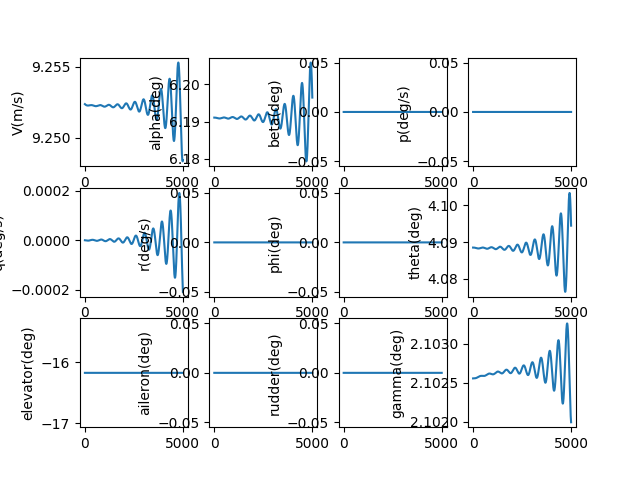

The file beside this chart, header and first rows:
, V(m/s), alpha(deg), beta(deg), p(deg/s), q(deg/s), r(deg/s), phi(deg), theta(deg), elevator(deg), aileron(deg), rudder(deg), gamma(deg), pb, qc, rb, CD_act, CL_act, Cm_act, CY_act, Cr_act, Cn_act
1.0, 9.252, 6.191, 0.0, 0.0, -2.3954810768524114e-09, 0.0, 0.0, 4.089, -16.18, 0.0, 0.0, 2.103, 0.0, -8.919265438370702e-09, 0.0, 0.07026, -0.007622, 0.2327, 0.0, 0.0, 0.0
2.0, 9.252, 6.191, 0.0, 0.0, -5.112083908961626e-09, 0.0, 0.0, 4.089, -16.18, 0.0, 0.0, 2.103, 0.0, -1.90341894228467e-08, 0.0, 0.07026, -0.007622, 0.2327, 0.0, 0.0, 0.0
3.0, 9.252, 6.191, 0.0, 0.0, -8.145942618352951e-09, 0.0, 0.0, 4.089, -16.18, 0.0, 0.0, 2.103, 0.0, -3.03303783747809e-08, 0.0, 0.07026, -0.007622, 0.2327, 0.0, 0.0, 0.0
4.0, 9.252, 6.191, 0.0, 0.0, -1.1493169240596021e-08, 0.0, 0.0, 4.089, -16.18, 0.0, 0.0, 2.103, 0.0, -4.2793356460268365e-08, 0.0, 0.07026, -0.007622, 0.2327, 0.0, 0.0, 0.0
5.0, 9.252, 6.191, 0.0, 0.0, -1.5149853832346368e-08, 0.0, 0.0, 4.089, -16.18, 0.0, 0.0, 2.103, 0.0, -5.6408565990848914e-08, 0.0, 0.07026, -0.007622, 0.2327, 0.0, 0.0, 0.0
6.0, 9.252, 6.191, 0.0, 0.0, -1.911206459054061e-08, 0.0, 0.0, 4.089, -16.18, 0.0, 0.0, 2.103, 0.0, -7.116136786759474e-08, 0.0, 0.07026, -0.007622, 0.2327, 0.0, 0.0, 0.0
7.0, 9.252, 6.191, 0.0, 0.0, -2.3375847986620812e-08, 0.0, 0.0, 4.089, -16.18, 0.0, 0.0, 2.103, 0.0, -8.703704208115168e-08, 0.0, 0.07026, -0.007622, 0.2327, 0.0, 0.0, 0.0
8.0, 9.252, 6.191, 0.0, 0.0, -2.793722891186904e-08, 0.0, 0.0, 4.089, -16.18, 0.0, 0.0, 2.103, 0.0, -1.0402078825314259e-07, 0.0, 0.07026, -0.007622, 0.2327, 0.0, 0.0, 0.0
9.0, 9.252, 6.191, 0.0, 0.0, -3.2792210834011934e-08, 0.0, 0.0, 4.089, -16.18, 0.0, 0.0, 2.103, 0.0, -1.220977262195281e-07, 0.0, 0.07026, -0.007622, 0.2327, 0.0, 0.0, 0.0
10.0, 9.252, 6.191, 0.0, 0.0, -3.793677596808017e-08, 0.0, 0.0, 4.089, -16.18, 0.0, 0.0, 2.103, 0.0, -1.4125289666703876e-07, 0.0, 0.07026, -0.007622, 0.2327, 0.0, 0.0, 0.0
11.0, 9.252, 6.191, 0.0, 0.0, -4.33668854571286e-08, 0.0, 0.0, 4.089, -16.18, 0.0, 0.0, 2.103, 0.0, -1.614712618063177e-07, 0.0, 0.07026, -0.007622, 0.2327, 0.0, 0.0, 0.0
12.0, 9.252, 6.191, 0.0, 0.0, -4.907847956945751e-08, 0.0, 0.0, 4.089, -16.18, 0.0, 0.0, 2.103, 0.0, -1.8273770610649846e-07, 0.0, 0.07026, -0.007622, 0.2327, 0.0, 0.0, 0.0
13.0, 9.252, 6.191, 0.0, 0.0, -5.506747790130451e-08, 0.0, 0.0, 4.089, -16.18, 0.0, 0.0, 2.103, 0.0, -2.0503703705014788e-07, 0.0, 0.07026, -0.007622, 0.2327, 0.0, 0.0, 0.0
14.0, 9.252, 6.191, 0.0, 0.0, -6.132977959648849e-08, 0.0, 0.0, 4.089, -16.18, 0.0, 0.0, 2.103, 0.0, -2.2835398595132404e-07, 0.0, 0.07026, -0.007622, 0.2327, 0.0, 0.0, 0.0
15.0, 9.252, 6.191, 0.0, 0.0, -6.786126357723469e-08, 0.0, 0.0, 4.089, -16.18, 0.0, 0.0, 2.103, 0.0, -2.5267320881526163e-07, 0.0, 0.07026, -0.007622, 0.2327, 0.0, 0.0, 0.0
16.0, 9.252, 6.191, 0.0, 0.0, -7.46577887833577e-08, 0.0, 0.0, 4.089, -16.18, 0.0, 0.0, 2.103, 0.0, -2.7797928722917325e-07, 0.0, 0.07026, -0.007622, 0.2327, 0.0, 0.0, 0.0
17.0, 9.252, 6.191, 0.0, 0.0, -8.171519442577477e-08, 0.0, 0.0, 4.089, -16.18, 0.0, 0.0, 2.103, 0.0, -3.0425672930640495e-07, 0.0, 0.07026, -0.007622, 0.2327, 0.0, 0.0, 0.0
18.0, 9.252, 6.191, 0.0, 0.0, -8.9029300251745e-08, 0.0, 0.0, 4.089, -16.18, 0.0, 0.0, 2.103, 0.0, -3.3148997067424776e-07, 0.0, 0.07026, -0.007622, 0.2327, 0.0, 0.0, 0.0
19.0, 9.252, 6.191, 0.0, 0.0, -9.659590681898168e-08, 0.0, 0.0, 4.089, -16.18, 0.0, 0.0, 2.103, 0.0, -3.596633754947846e-07, 0.0, 0.07026, -0.007622, 0.2327, 0.0, 0.0, 0.0
20.0, 9.252, 6.191, 0.0, 0.0, -1.0441079578354091e-07, 0.0, 0.0, 4.089, -16.18, 0.0, 0.0, 2.103, 0.0, -3.887612375370281e-07, 0.0, 0.07026, -0.007622, 0.2327, 0.0, 0.0, 0.0
21.0, 9.252, 6.191, 0.0, 0.0, -1.1246973019682575e-07, 0.0, 0.0, 4.089, -16.18, 0.0, 0.0, 2.103, 0.0, -4.1876778128299676e-07, 0.0, 0.07026, -0.007622, 0.2327, 0.0, 0.0, 0.0
22.0, 9.252, 6.191, 0.0, 0.0, -1.2076845481404056e-07, 0.0, 0.0, 4.089, -16.18, 0.0, 0.0, 2.103, 0.0, -4.4966716307642176e-07, 0.0, 0.07026, -0.007622, 0.2327, 0.0, 0.0, 0.0
23.0, 9.252, 6.191, 0.0, 0.0, -1.2930269641444545e-07, 0.0, 0.0, 4.089, -16.18, 0.0, 0.0, 2.103, 0.0, -4.814434723153871e-07, 0.0, 0.07026, -0.007622, 0.2327, 0.0, 0.0, 0.0
24.0, 9.252, 6.191, 0.0, 0.0, -1.3806816413138426e-07, 0.0, 0.0, 4.089, -16.18, 0.0, 0.0, 2.103, 0.0, -5.140807326813586e-07, 0.0, 0.07026, -0.007622, 0.2327, 0.0, 0.0, 0.0
25.0, 9.252, 6.191, 0.0, 0.0, -1.4706054979179542e-07, 0.0, 0.0, 4.089, -16.18, 0.0, 0.0, 2.103, 0.0, -5.475629034035188e-07, 0.0, 0.07026, -0.007622, 0.2327, 0.0, 0.0, 0.0
26.0, 9.252, 6.191, 0.0, 0.0, -1.5627552826834377e-07, 0.0, 0.0, 4.089, -16.18, 0.0, 0.0, 2.103, 0.0, -5.818738805700932e-07, 0.0, 0.07026, -0.007622, 0.2327, 0.0, 0.0, 0.0
27.0, 9.252, 6.191, 0.0, 0.0, -1.6570875784065644e-07, 0.0, 0.0, 4.089, -16.18, 0.0, 0.0, 2.103, 0.0, -6.169974984735706e-07, 0.0, 0.07026, -0.007622, 0.2327, 0.0, 0.0, 0.0
28.0, 9.252, 6.191, 0.0, 0.0, -1.7535588056618685e-07, 0.0, 0.0, 4.089, -16.18, 0.0, 0.0, 2.103, 0.0, -6.529175309917737e-07, 0.0, 0.07026, -0.007622, 0.2327, 0.0, 0.0, 0.0
29.0, 9.252, 6.191, 0.0, 0.0, -1.8521252266288374e-07, 0.0, 0.0, 4.089, -16.18, 0.0, 0.0, 2.103, 0.0, -6.896176930128801e-07, 0.0, 0.07026, -0.007622, 0.2327, 0.0, 0.0, 0.0
30.0, 9.252, 6.191, 0.0, 0.0, -1.9527429490038783e-07, 0.0, 0.0, 4.089, -16.18, 0.0, 0.0, 2.103, 0.0, -7.270816418921953e-07, 0.0, 0.07026, -0.007622, 0.2327, 0.0, 0.0, 0.0
31.0, 9.252, 6.191, 0.0, 0.0, -2.0553679300016185e-07, 0.0, 0.0, 4.089, -16.18, 0.0, 0.0, 2.103, 0.0, -7.65292978942185e-07, 0.0, 0.07026, -0.007622, 0.2327, 0.0, 0.0, 0.0
32.0, 9.252, 6.191, 0.0, 0.0, -2.1599559804717235e-07, 0.0, 0.0, 4.089, -16.18, 0.0, 0.0, 2.103, 0.0, -8.042352509655204e-07, 0.0, 0.07026, -0.007622, 0.2327, 0.0, 0.0, 0.0
33.0, 9.252, 6.191, 0.0, 0.0, -2.266462769102836e-07, 0.0, 0.0, 4.089, -16.18, 0.0, 0.0, 2.103, 0.0, -8.438919518205582e-07, 0.0, 0.07026, -0.007622, 0.2327, 0.0, 0.0, 0.0
34.0, 9.252, 6.191, 0.0, 0.0, -2.3748438267332546e-07, 0.0, 0.0, 4.089, -16.18, 0.0, 0.0, 2.103, 0.0, -8.842465240265635e-07, 0.0, 0.07026, -0.007622, 0.2327, 0.0, 0.0, 0.0
35.0, 9.252, 6.191, 0.0, 0.0, -2.48505455071158e-07, 0.0, 0.0, 4.089, -16.18, 0.0, 0.0, 2.103, 0.0, -9.252823603875385e-07, 0.0, 0.07026, -0.007622, 0.2327, 0.0, 0.0, 0.0
36.0, 9.252, 6.191, 0.0, 0.0, -2.5970502093926835e-07, 0.0, 0.0, 4.089, -16.18, 0.0, 0.0, 2.103, 0.0, -9.669828056664339e-07, 0.0, 0.07026, -0.007622, 0.2327, 0.0, 0.0, 0.0
37.0, 9.252, 6.191, 0.0, 0.0, -2.710785946717213e-07, 0.0, 0.0, 4.089, -16.18, 0.0, 0.0, 2.103, 0.0, -1.009331158290464e-06, 0.0, 0.07026, -0.007622, 0.2327, 0.0, 0.0, 0.0
38.0, 9.252, 6.191, 0.0, 0.0, -2.8262167868572735e-07, 0.0, 0.0, 4.089, -16.18, 0.0, 0.0, 2.103, 0.0, -1.052310672081063e-06, 0.0, 0.07026, -0.007622, 0.2327, 0.0, 0.0, 0.0
39.0, 9.252, 6.191, 0.0, 0.0, -2.9432976389619617e-07, 0.0, 0.0, 4.089, -16.18, 0.0, 0.0, 2.103, 0.0, -1.095904558021016e-06, 0.0, 0.07026, -0.007622, 0.2327, 0.0, 0.0, 0.0
40.0, 9.252, 6.191, 0.0, 0.0, -3.0619833019875925e-07, 0.0, 0.0, 4.089, -16.18, 0.0, 0.0, 2.103, 0.0, -1.1400959860531273e-06, 0.0, 0.07026, -0.007622, 0.2327, 0.0, 0.0, 0.0
41.0, 9.252, 6.191, 0.0, 0.0, -3.182228469617738e-07, 0.0, 0.0, 4.089, -16.18, 0.0, 0.0, 2.103, 0.0, -1.1848680869123294e-06, 0.0, 0.07026, -0.007622, 0.2327, 0.0, 0.0, 0.0
42.0, 9.252, 6.191, 0.0, 0.0, -3.303987735252542e-07, 0.0, 0.0, 4.089, -16.18, 0.0, 0.0, 2.103, 0.0, -1.2302039539835807e-06, 0.0, 0.07026, -0.007622, 0.2327, 0.0, 0.0, 0.0
43.0, 9.252, 6.191, 0.0, 0.0, -3.4272155970770596e-07, 0.0, 0.0, 4.089, -16.18, 0.0, 0.0, 2.103, 0.0, -1.2760866451891923e-06, 0.0, 0.07026, -0.007622, 0.2327, 0.0, 0.0, 0.0
44.0, 9.252, 6.191, 0.0, 0.0, -3.551866463243772e-07, 0.0, 0.0, 4.089, -16.18, 0.0, 0.0, 2.103, 0.0, -1.3224991849186655e-06, 0.0, 0.07026, -0.007622, 0.2327, 0.0, 0.0, 0.0
45.0, 9.252, 6.191, 0.0, 0.0, -3.677894657077706e-07, 0.0, 0.0, 4.089, -16.18, 0.0, 0.0, 2.103, 0.0, -1.3694245659669432e-06, 0.0, 0.07026, -0.007622, 0.2327, 0.0, 0.0, 0.0
46.0, 9.252, 6.191, 0.0, 0.0, -3.8052544224024376e-07, 0.0, 0.0, 4.089, -16.18, 0.0, 0.0, 2.103, 0.0, -1.416845751517674e-06, 0.0, 0.07026, -0.007622, 0.2327, 0.0, 0.0, 0.0
47.0, 9.252, 6.191, 0.0, 0.0, -3.9338999289098393e-07, 0.0, 0.0, 4.089, -16.18, 0.0, 0.0, 2.103, 0.0, -1.4647456771427627e-06, 0.0, 0.07026, -0.007622, 0.2327, 0.0, 0.0, 0.0
48.0, 9.252, 6.191, 0.0, 0.0, -4.063785277636213e-07, 0.0, 0.0, 4.089, -16.18, 0.0, 0.0, 2.103, 0.0, -1.5131072528415321e-06, 0.0, 0.07026, -0.007622, 0.2327, 0.0, 0.0, 0.0
49.0, 9.252, 6.191, 0.0, 0.0, -4.1948645064781725e-07, 0.0, 0.0, 4.089, -16.18, 0.0, 0.0, 2.103, 0.0, -1.5619133650946861e-06, 0.0, 0.07026, -0.007622, 0.2327, 0.0, 0.0, 0.0
50.0, 9.252, 6.191, 0.0, 0.0, -4.327091595796407e-07, 0.0, 0.0, 4.089, -16.18, 0.0, 0.0, 2.103, 0.0, -1.6111468789509935e-06, 0.0, 0.07026, -0.007622, 0.2327, 0.0, 0.0, 0.0
51.0, 9.252, 6.191, 0.0, 0.0, -4.4604204740876e-07, 0.0, 0.0, 4.089, -16.18, 0.0, 0.0, 2.103, 0.0, -1.6607906401393502e-06, 0.0, 0.07026, -0.007622, 0.2327, 0.0, 0.0, 0.0
52.0, 9.252, 6.191, 0.0, 0.0, -4.594805023709024e-07, 0.0, 0.0, 4.089, -16.18, 0.0, 0.0, 2.103, 0.0, -1.7108274772004533e-06, 0.0, 0.07026, -0.007622, 0.2327, 0.0, 0.0, 0.0
53.0, 9.252, 6.191, 0.0, 0.0, -4.7301990866855497e-07, 0.0, 0.0, 4.089, -16.18, 0.0, 0.0, 2.103, 0.0, -1.7612402036491646e-06, 0.0, 0.07026, -0.007622, 0.2327, 0.0, 0.0, 0.0
54.0, 9.252, 6.191, 0.0, 0.0, -4.866556470576634e-07, 0.0, 0.0, 4.089, -16.18, 0.0, 0.0, 2.103, 0.0, -1.8120116201592017e-06, 0.0, 0.07026, -0.007622, 0.2327, 0.0, 0.0, 0.0
55.0, 9.252, 6.191, 0.0, 0.0, -5.003830954394591e-07, 0.0, 0.0, 4.089, -16.18, 0.0, 0.0, 2.103, 0.0, -1.8631245167669305e-06, 0.0, 0.07026, -0.007622, 0.2327, 0.0, 0.0, 0.0
56.0, 9.252, 6.191, 0.0, 0.0, -5.141976294595779e-07, 0.0, 0.0, 4.089, -16.18, 0.0, 0.0, 2.103, 0.0, -1.9145616751023024e-06, 0.0, 0.07026, -0.007622, 0.2327, 0.0, 0.0, 0.0
57.0, 9.252, 6.191, 0.0, 0.0, -5.280946231131671e-07, 0.0, 0.0, 4.088, -16.18, 0.0, 0.0, 2.103, 0.0, -1.966305870642092e-06, 0.0, 0.07026, -0.007622, 0.2327, 0.0, 0.0, 0.0
58.0, 9.252, 6.191, 0.0, 0.0, -5.420694493538805e-07, 0.0, 0.0, 4.088, -16.18, 0.0, 0.0, 2.103, 0.0, -2.0183398749776092e-06, 0.0, 0.07026, -0.007622, 0.2327, 0.0, 0.0, 0.0
59.0, 9.252, 6.191, 0.0, 0.0, -5.561174807103402e-07, 0.0, 0.0, 4.088, -16.18, 0.0, 0.0, 2.103, 0.0, -2.070646458110218e-06, 0.0, 0.07026, -0.007622, 0.2327, 0.0, 0.0, 0.0
60.0, 9.252, 6.191, 0.0, 0.0, -5.702340899079449e-07, 0.0, 0.0, 4.088, -16.18, 0.0, 0.0, 2.103, 0.0, -2.1232083907667554e-06, 0.0, 0.07026, -0.007622, 0.2327, 0.0, 0.0, 0.0
... 4,940 more rows
